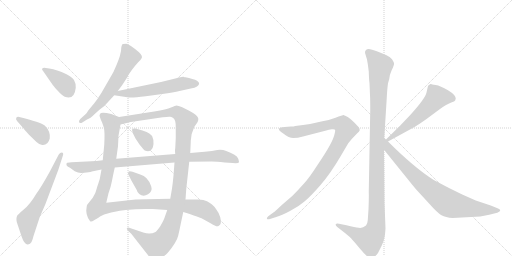
t = 0.00 s
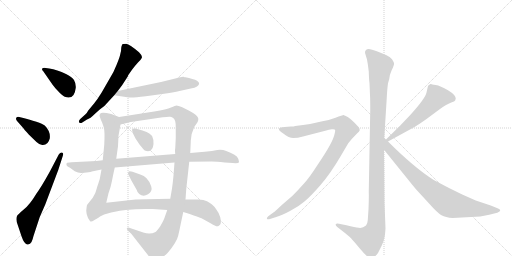
t = 2.35 s
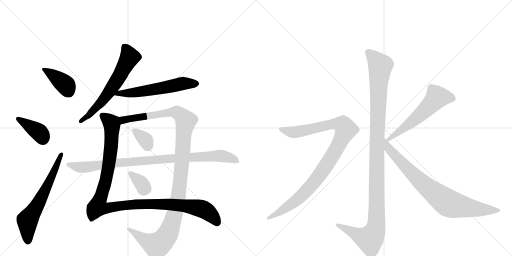
t = 4.70 s
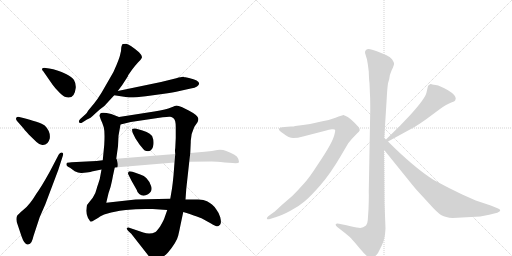
t = 7.06 s
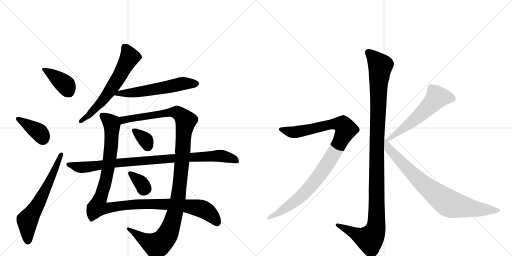
t = 9.41 s
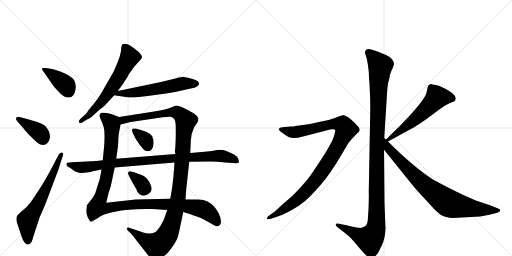
t = 11.76 s

The animated SVG that drew these frames (rendered in a browser with its animation timeline set to each time). Animation: 14 CSS @keyframes rules; one cycle of 11.76 s.

<svg version="1.1" viewBox="0 0 2048 1024" xmlns="http://www.w3.org/2000/svg">
  <g stroke="lightgray" stroke-dasharray="1,1" stroke-width="1" transform="scale(4, 4)">
    <line x1="0" y1="0" x2="256" y2="256"></line>
    <line x1="256" y1="0" x2="0" y2="256"></line>
    <line x1="128" y1="0" x2="128" y2="256"></line>
    <line x1="0" y1="128" x2="256" y2="128"></line>
    <line x1="256" y1="0" x2="512" y2="256"></line>
    <line x1="512" y1="0" x2="256" y2="256"></line>
    <line x1="384" y1="0" x2="384" y2="256"></line>
    <line x1="256" y1="128" x2="512" y2="128"></line>
  </g>
<g transform="scale(1, -1) translate(0, -850)">
   <style type="text/css">
    @keyframes keyframes0 {
      from {
       stroke: black;
       stroke-dashoffset: 390;
       stroke-width: 128;
       }
       56% {
       animation-timing-function: step-end;
       stroke: black;
       stroke-dashoffset: 0;
       stroke-width: 128;
       }
       to {
       stroke: black;
       stroke-width: 1024;
       }
       }
       #make-me-a-hanzi-animation-0 {
         animation: keyframes0 0.567383s both;
         animation-delay: 0.000000s;
         animation-timing-function: linear;
       }
    @keyframes keyframes1 {
      from {
       stroke: black;
       stroke-dashoffset: 386;
       stroke-width: 128;
       }
       56% {
       animation-timing-function: step-end;
       stroke: black;
       stroke-dashoffset: 0;
       stroke-width: 128;
       }
       to {
       stroke: black;
       stroke-width: 1024;
       }
       }
       #make-me-a-hanzi-animation-1 {
         animation: keyframes1 0.564128s both;
         animation-delay: 0.567383s;
         animation-timing-function: linear;
       }
    @keyframes keyframes2 {
      from {
       stroke: black;
       stroke-dashoffset: 636;
       stroke-width: 128;
       }
       67% {
       animation-timing-function: step-end;
       stroke: black;
       stroke-dashoffset: 0;
       stroke-width: 128;
       }
       to {
       stroke: black;
       stroke-width: 1024;
       }
       }
       #make-me-a-hanzi-animation-2 {
         animation: keyframes2 0.767578s both;
         animation-delay: 1.131510s;
         animation-timing-function: linear;
       }
    @keyframes keyframes3 {
      from {
       stroke: black;
       stroke-dashoffset: 626;
       stroke-width: 128;
       }
       67% {
       animation-timing-function: step-end;
       stroke: black;
       stroke-dashoffset: 0;
       stroke-width: 128;
       }
       to {
       stroke: black;
       stroke-width: 1024;
       }
       }
       #make-me-a-hanzi-animation-3 {
         animation: keyframes3 0.759440s both;
         animation-delay: 1.899089s;
         animation-timing-function: linear;
       }
    @keyframes keyframes4 {
      from {
       stroke: black;
       stroke-dashoffset: 581;
       stroke-width: 128;
       }
       65% {
       animation-timing-function: step-end;
       stroke: black;
       stroke-dashoffset: 0;
       stroke-width: 128;
       }
       to {
       stroke: black;
       stroke-width: 1024;
       }
       }
       #make-me-a-hanzi-animation-4 {
         animation: keyframes4 0.722819s both;
         animation-delay: 2.658529s;
         animation-timing-function: linear;
       }
    @keyframes keyframes5 {
      from {
       stroke: black;
       stroke-dashoffset: 1148;
       stroke-width: 128;
       }
       79% {
       animation-timing-function: step-end;
       stroke: black;
       stroke-dashoffset: 0;
       stroke-width: 128;
       }
       to {
       stroke: black;
       stroke-width: 1024;
       }
       }
       #make-me-a-hanzi-animation-5 {
         animation: keyframes5 1.184245s both;
         animation-delay: 3.381348s;
         animation-timing-function: linear;
       }
    @keyframes keyframes6 {
      from {
       stroke: black;
       stroke-dashoffset: 1188;
       stroke-width: 128;
       }
       79% {
       animation-timing-function: step-end;
       stroke: black;
       stroke-dashoffset: 0;
       stroke-width: 128;
       }
       to {
       stroke: black;
       stroke-width: 1024;
       }
       }
       #make-me-a-hanzi-animation-6 {
         animation: keyframes6 1.216797s both;
         animation-delay: 4.565592s;
         animation-timing-function: linear;
       }
    @keyframes keyframes7 {
      from {
       stroke: black;
       stroke-dashoffset: 344;
       stroke-width: 128;
       }
       53% {
       animation-timing-function: step-end;
       stroke: black;
       stroke-dashoffset: 0;
       stroke-width: 128;
       }
       to {
       stroke: black;
       stroke-width: 1024;
       }
       }
       #make-me-a-hanzi-animation-7 {
         animation: keyframes7 0.529948s both;
         animation-delay: 5.782389s;
         animation-timing-function: linear;
       }
    @keyframes keyframes8 {
      from {
       stroke: black;
       stroke-dashoffset: 343;
       stroke-width: 128;
       }
       53% {
       animation-timing-function: step-end;
       stroke: black;
       stroke-dashoffset: 0;
       stroke-width: 128;
       }
       to {
       stroke: black;
       stroke-width: 1024;
       }
       }
       #make-me-a-hanzi-animation-8 {
         animation: keyframes8 0.529134s both;
         animation-delay: 6.312337s;
         animation-timing-function: linear;
       }
    @keyframes keyframes9 {
      from {
       stroke: black;
       stroke-dashoffset: 940;
       stroke-width: 128;
       }
       75% {
       animation-timing-function: step-end;
       stroke: black;
       stroke-dashoffset: 0;
       stroke-width: 128;
       }
       to {
       stroke: black;
       stroke-width: 1024;
       }
       }
       #make-me-a-hanzi-animation-9 {
         animation: keyframes9 1.014974s both;
         animation-delay: 6.841471s;
         animation-timing-function: linear;
       }
    @keyframes keyframes10 {
      from {
       stroke: black;
       stroke-dashoffset: 1170;
       stroke-width: 128;
       }
       79% {
       animation-timing-function: step-end;
       stroke: black;
       stroke-dashoffset: 0;
       stroke-width: 128;
       }
       to {
       stroke: black;
       stroke-width: 1024;
       }
       }
       #make-me-a-hanzi-animation-10 {
         animation: keyframes10 1.202148s both;
         animation-delay: 7.856445s;
         animation-timing-function: linear;
       }
    @keyframes keyframes11 {
      from {
       stroke: black;
       stroke-dashoffset: 1010;
       stroke-width: 128;
       }
       77% {
       animation-timing-function: step-end;
       stroke: black;
       stroke-dashoffset: 0;
       stroke-width: 128;
       }
       to {
       stroke: black;
       stroke-width: 1024;
       }
       }
       #make-me-a-hanzi-animation-11 {
         animation: keyframes11 1.071940s both;
         animation-delay: 9.058594s;
         animation-timing-function: linear;
       }
    @keyframes keyframes12 {
      from {
       stroke: black;
       stroke-dashoffset: 575;
       stroke-width: 128;
       }
       65% {
       animation-timing-function: step-end;
       stroke: black;
       stroke-dashoffset: 0;
       stroke-width: 128;
       }
       to {
       stroke: black;
       stroke-width: 1024;
       }
       }
       #make-me-a-hanzi-animation-12 {
         animation: keyframes12 0.717936s both;
         animation-delay: 10.130534s;
         animation-timing-function: linear;
       }
    @keyframes keyframes13 {
      from {
       stroke: black;
       stroke-dashoffset: 812;
       stroke-width: 128;
       }
       73% {
       animation-timing-function: step-end;
       stroke: black;
       stroke-dashoffset: 0;
       stroke-width: 128;
       }
       to {
       stroke: black;
       stroke-width: 1024;
       }
       }
       #make-me-a-hanzi-animation-13 {
         animation: keyframes13 0.910807s both;
         animation-delay: 10.848470s;
         animation-timing-function: linear;
       }
</style>
<path d="M 197 576 L 183 578 Q 173 580 169 576 Q 166 572 173 565 L 209 513 Q 211 509 230 488 Q 250 466 259 463 Q 298 449 303 499 Q 304 516 296 530 Q 288 543 264 554 Q 228 572 197 576 Z" fill="lightgray"></path> 
<path d="M 69 365 L 91 340 Q 96 333 115 312 L 146 282 Q 156 272 169 270 Q 192 268 199 296 Q 203 324 179 348 Q 163 361 77 382 Q 69 384 65 379 Q 62 373 69 365 Z" fill="lightgray"></path> 
<path d="M 235 232 L 200 165 Q 164 100 146 76 Q 119 31 95 12 Q 71 -8 68 -14 Q 62 -29 71 -50 L 86 -95 Q 98 -130 112 -128 Q 121 -126 126 -118 Q 131 -108 134 -94 L 159 -18 L 181 32 L 233 170 L 251 226 Q 256 239 247 240 Q 240 240 235 232 Z" fill="lightgray"></path> 
<path d="M 485 659 Q 485 645 481 633 Q 479 621 466 590 Q 454 559 440 538 L 406 479 Q 390 453 377 437 L 353 408 Q 346 395 342 393 L 321 374 Q 313 366 317 360 Q 322 356 329 360 L 348 372 Q 360 375 381 396 L 399 412 Q 421 427 433 443 L 457 469 L 471 486 L 489 510 L 511 544 Q 511 546 514 551 L 528 571 Q 540 587 551 599 Q 563 610 567 618 Q 571 626 556 641 Q 517 674 505 675 Q 493 675 492 674 Q 488 675 485 659 Z" fill="lightgray"></path> 
<path d="M 457 469 L 509 461 Q 525 458 583 465 L 649 474 Q 695 480 718 486 L 763 496 Q 780 499 788 504 Q 815 524 756 538 L 742 541 Q 738 541 734 543 Q 728 544 705 537 L 644 522 L 471 486 C 442 480 427 474 457 469 Z" fill="lightgray"></path> 
<path d="M 476 382 L 445 394 Q 403 405 400 394 L 398 387 L 403 372 Q 410 358 415 341 Q 420 323 417 271 L 411 209 L 406 172 L 399 134 L 392 112 Q 390 108 386 93 Q 383 77 371 59 L 348 30 Q 346 22 345 7 Q 345 -8 352 -22 L 358 -31 Q 360 -36 363 -36 Q 367 -37 378 -30 Q 390 -24 402 -15 Q 415 -7 434 -3 Q 451 3 503 10 Q 556 16 611 14 L 669 10 L 733 2 L 756 -5 Q 799 -20 806 -23 L 844 -44 Q 867 -59 874 -54 Q 882 -50 883 -43 Q 885 -36 881 -19 Q 877 -3 866 11 Q 856 26 848 32 Q 841 38 828 45 Q 816 52 793 52 L 742 52 L 681 55 L 633 54 Q 603 54 585 53 L 542 52 L 425 39 L 434 77 Q 444 105 448 127 Q 452 149 459 180 L 465 215 L 472 265 L 474 307 L 482 352 C 487 378 487 378 476 382 Z" fill="lightgray"></path> 
<path d="M 761 238 L 763 282 Q 762 311 777 342 L 790 361 Q 794 370 793 376 Q 793 388 755 408 L 729 421 Q 711 428 706 428 Q 702 428 684 420 Q 667 412 617 404 L 476 382 C 446 377 453 345 482 352 L 523 362 L 651 381 Q 674 384 681 383 Q 688 382 695 376 Q 703 369 703 342 L 703 298 L 701 257 Q 699 250 701 234 L 698 200 L 694 148 Q 691 117 688 96 L 681 55 L 669 10 L 657 -24 Q 653 -34 641 -55 Q 628 -74 622 -78 Q 600 -89 573 -80 L 517 -61 Q 511 -58 508 -62 Q 505 -66 513 -74 L 525 -85 L 590 -168 Q 607 -192 624 -191 Q 642 -190 672 -160 Q 707 -118 713 -92 Q 719 -66 722 -50 L 733 2 L 742 52 L 745 94 L 757 203 L 761 238 Z" fill="lightgray"></path> 
<path d="M 531 318 L 542 296 L 558 272 Q 577 249 579 248 Q 611 237 614 274 Q 615 292 611 298 Q 607 318 570 328 L 542 336 Q 532 337 529 334 Q 527 330 531 318 Z" fill="lightgray"></path> 
<path d="M 561 152 L 530 163 Q 514 167 514 162 Q 510 157 514 151 L 526 127 L 547 90 Q 549 80 557 74 Q 573 61 592 73 Q 611 85 605 104 Q 600 123 586 137 Q 577 148 561 152 Z" fill="lightgray"></path> 
<path d="M 819 243 L 761 238 L 701 234 L 465 215 L 411 209 L 386 206 L 286 201 Q 269 200 267 198 Q 265 192 266 190 Q 266 186 280 179 L 299 165 Q 314 157 327 158 L 346 160 Q 365 163 367 164 L 406 172 L 459 180 L 698 200 L 757 203 L 847 204 Q 865 204 899 200 L 931 198 Q 954 196 956 201 Q 956 205 953 215 Q 950 225 936 232 Q 923 239 905 246 Q 888 253 869 250 Q 851 246 819 243 Z" fill="lightgray"></path> 
<path d="M 1537 298 L 1547 458 Q 1549 496 1552 517 L 1557 534 Q 1557 548 1567 570 Q 1578 592 1576 597 Q 1575 602 1568 613 Q 1561 623 1544 630 L 1510 644 Q 1476 658 1469 653 Q 1465 652 1461 646 Q 1459 639 1462 632 L 1468 612 Q 1472 591 1475 564 Q 1476 531 1478 517 L 1480 469 Q 1481 454 1481 410 L 1475 82 Q 1476 65 1474 13 L 1471 -31 Q 1470 -46 1464 -52 Q 1450 -64 1435 -61 Q 1421 -59 1386 -51 L 1356 -45 Q 1346 -42 1343 -47 Q 1341 -52 1349 -58 L 1380 -82 Q 1401 -99 1405 -104 Q 1410 -109 1441 -146 Q 1473 -184 1484 -184 Q 1494 -185 1512 -162 L 1527 -132 Q 1540 -107 1542 -64 L 1538 39 L 1536 251 L 1537 298 Z" fill="lightgray"></path> 
<path d="M 1083 -25 L 1105 -18 Q 1126 -12 1160 6 Q 1195 24 1219 45 Q 1244 66 1283 111 Q 1322 156 1363 226 L 1393 277 L 1407 294 L 1429 317 Q 1437 324 1439 329 Q 1439 336 1435 341 Q 1431 346 1416 361 Q 1402 375 1391 382 L 1381 387 Q 1379 387 1377 389 L 1375 390 Q 1370 390 1342 379 Q 1314 368 1285 364 Q 1250 355 1212 350 L 1181 346 Q 1176 344 1164 344 L 1138 342 Q 1120 341 1116 335 Q 1113 328 1133 316 Q 1156 298 1173 298 Q 1191 298 1212 304 L 1305 328 Q 1315 332 1327 333 Q 1339 334 1340 331 Q 1342 328 1338 313 Q 1335 298 1320 270 Q 1305 242 1270 190 Q 1236 137 1215 115 Q 1195 92 1169 66 L 1125 28 Q 1098 2 1095 1 L 1077 -12 Q 1065 -21 1068 -25 Q 1069 -29 1083 -25 Z" fill="lightgray"></path> 
<path d="M 1712 506 L 1706 480 Q 1701 456 1641 390 L 1601 348 L 1544 292 C 1523 271 1526 270 1552 284 L 1660 343 Q 1672 350 1706 374 L 1760 414 Q 1787 433 1803 439 Q 1820 445 1821 449 L 1823 456 Q 1823 470 1792 489 Q 1761 507 1743 510 Q 1726 512 1724 514 L 1722 514 Q 1712 508 1712 506 Z" fill="lightgray"></path> 
<path d="M 1544 292 L 1537 298 C 1515 318 1517 274 1536 251 L 1628 137 Q 1664 92 1674 82 L 1720 32 Q 1750 -2 1766 -11 Q 1782 -20 1811 -22 L 1921 -16 L 1957 -9 L 1989 -1 Q 2001 4 2001 8 Q 2001 13 1990 17 L 1963 28 L 1903 48 L 1849 72 Q 1796 97 1735 130 Q 1656 180 1552 284 L 1544 292 Z" fill="lightgray"></path> 
      <clipPath id="make-me-a-hanzi-clip-0">
      <path d="M 197 576 L 183 578 Q 173 580 169 576 Q 166 572 173 565 L 209 513 Q 211 509 230 488 Q 250 466 259 463 Q 298 449 303 499 Q 304 516 296 530 Q 288 543 264 554 Q 228 572 197 576 Z" fill="lightgray"></path>
      </clipPath>
      <path clip-path="url(#make-me-a-hanzi-clip-0)" d="M 177 573 L 261 512 L 274 485 " fill="none" id="make-me-a-hanzi-animation-0" stroke-dasharray="262 524" stroke-linecap="round"></path>

      <clipPath id="make-me-a-hanzi-clip-1">
      <path d="M 69 365 L 91 340 Q 96 333 115 312 L 146 282 Q 156 272 169 270 Q 192 268 199 296 Q 203 324 179 348 Q 163 361 77 382 Q 69 384 65 379 Q 62 373 69 365 Z" fill="lightgray"></path>
      </clipPath>
      <path clip-path="url(#make-me-a-hanzi-clip-1)" d="M 73 374 L 158 320 L 172 294 " fill="none" id="make-me-a-hanzi-animation-1" stroke-dasharray="258 516" stroke-linecap="round"></path>

      <clipPath id="make-me-a-hanzi-clip-2">
      <path d="M 235 232 L 200 165 Q 164 100 146 76 Q 119 31 95 12 Q 71 -8 68 -14 Q 62 -29 71 -50 L 86 -95 Q 98 -130 112 -128 Q 121 -126 126 -118 Q 131 -108 134 -94 L 159 -18 L 181 32 L 233 170 L 251 226 Q 256 239 247 240 Q 240 240 235 232 Z" fill="lightgray"></path>
      </clipPath>
      <path clip-path="url(#make-me-a-hanzi-clip-2)" d="M 111 -115 L 110 -32 L 160 48 L 244 232 " fill="none" id="make-me-a-hanzi-animation-2" stroke-dasharray="508 1016" stroke-linecap="round"></path>

      <clipPath id="make-me-a-hanzi-clip-3">
      <path d="M 485 659 Q 485 645 481 633 Q 479 621 466 590 Q 454 559 440 538 L 406 479 Q 390 453 377 437 L 353 408 Q 346 395 342 393 L 321 374 Q 313 366 317 360 Q 322 356 329 360 L 348 372 Q 360 375 381 396 L 399 412 Q 421 427 433 443 L 457 469 L 471 486 L 489 510 L 511 544 Q 511 546 514 551 L 528 571 Q 540 587 551 599 Q 563 610 567 618 Q 571 626 556 641 Q 517 674 505 675 Q 493 675 492 674 Q 488 675 485 659 Z" fill="lightgray"></path>
      </clipPath>
      <path clip-path="url(#make-me-a-hanzi-clip-3)" d="M 499 662 L 514 637 L 517 619 L 483 554 L 403 439 L 353 387 L 323 366 " fill="none" id="make-me-a-hanzi-animation-3" stroke-dasharray="498 996" stroke-linecap="round"></path>

      <clipPath id="make-me-a-hanzi-clip-4">
      <path d="M 457 469 L 509 461 Q 525 458 583 465 L 649 474 Q 695 480 718 486 L 763 496 Q 780 499 788 504 Q 815 524 756 538 L 742 541 Q 738 541 734 543 Q 728 544 705 537 L 644 522 L 471 486 C 442 480 427 474 457 469 Z" fill="lightgray"></path>
      </clipPath>
      <path clip-path="url(#make-me-a-hanzi-clip-4)" d="M 464 470 L 474 476 L 551 481 L 731 516 L 784 516 " fill="none" id="make-me-a-hanzi-animation-4" stroke-dasharray="453 906" stroke-linecap="round"></path>

      <clipPath id="make-me-a-hanzi-clip-5">
      <path d="M 476 382 L 445 394 Q 403 405 400 394 L 398 387 L 403 372 Q 410 358 415 341 Q 420 323 417 271 L 411 209 L 406 172 L 399 134 L 392 112 Q 390 108 386 93 Q 383 77 371 59 L 348 30 Q 346 22 345 7 Q 345 -8 352 -22 L 358 -31 Q 360 -36 363 -36 Q 367 -37 378 -30 Q 390 -24 402 -15 Q 415 -7 434 -3 Q 451 3 503 10 Q 556 16 611 14 L 669 10 L 733 2 L 756 -5 Q 799 -20 806 -23 L 844 -44 Q 867 -59 874 -54 Q 882 -50 883 -43 Q 885 -36 881 -19 Q 877 -3 866 11 Q 856 26 848 32 Q 841 38 828 45 Q 816 52 793 52 L 742 52 L 681 55 L 633 54 Q 603 54 585 53 L 542 52 L 425 39 L 434 77 Q 444 105 448 127 Q 452 149 459 180 L 465 215 L 472 265 L 474 307 L 482 352 C 487 378 487 378 476 382 Z" fill="lightgray"></path>
      </clipPath>
      <path clip-path="url(#make-me-a-hanzi-clip-5)" d="M 410 387 L 446 357 L 446 287 L 423 126 L 390 22 L 423 17 L 550 34 L 733 28 L 810 14 L 845 -10 L 869 -40 " fill="none" id="make-me-a-hanzi-animation-5" stroke-dasharray="1020 2040" stroke-linecap="round"></path>

      <clipPath id="make-me-a-hanzi-clip-6">
      <path d="M 761 238 L 763 282 Q 762 311 777 342 L 790 361 Q 794 370 793 376 Q 793 388 755 408 L 729 421 Q 711 428 706 428 Q 702 428 684 420 Q 667 412 617 404 L 476 382 C 446 377 453 345 482 352 L 523 362 L 651 381 Q 674 384 681 383 Q 688 382 695 376 Q 703 369 703 342 L 703 298 L 701 257 Q 699 250 701 234 L 698 200 L 694 148 Q 691 117 688 96 L 681 55 L 669 10 L 657 -24 Q 653 -34 641 -55 Q 628 -74 622 -78 Q 600 -89 573 -80 L 517 -61 Q 511 -58 508 -62 Q 505 -66 513 -74 L 525 -85 L 590 -168 Q 607 -192 624 -191 Q 642 -190 672 -160 Q 707 -118 713 -92 Q 719 -66 722 -50 L 733 2 L 742 52 L 745 94 L 757 203 L 761 238 Z" fill="lightgray"></path>
      </clipPath>
      <path clip-path="url(#make-me-a-hanzi-clip-6)" d="M 487 361 L 493 370 L 517 376 L 687 401 L 713 398 L 743 367 L 713 61 L 690 -36 L 668 -91 L 654 -111 L 625 -131 L 579 -110 L 513 -67 " fill="none" id="make-me-a-hanzi-animation-6" stroke-dasharray="1060 2120" stroke-linecap="round"></path>

      <clipPath id="make-me-a-hanzi-clip-7">
      <path d="M 531 318 L 542 296 L 558 272 Q 577 249 579 248 Q 611 237 614 274 Q 615 292 611 298 Q 607 318 570 328 L 542 336 Q 532 337 529 334 Q 527 330 531 318 Z" fill="lightgray"></path>
      </clipPath>
      <path clip-path="url(#make-me-a-hanzi-clip-7)" d="M 536 330 L 582 291 L 590 265 " fill="none" id="make-me-a-hanzi-animation-7" stroke-dasharray="216 432" stroke-linecap="round"></path>

      <clipPath id="make-me-a-hanzi-clip-8">
      <path d="M 561 152 L 530 163 Q 514 167 514 162 Q 510 157 514 151 L 526 127 L 547 90 Q 549 80 557 74 Q 573 61 592 73 Q 611 85 605 104 Q 600 123 586 137 Q 577 148 561 152 Z" fill="lightgray"></path>
      </clipPath>
      <path clip-path="url(#make-me-a-hanzi-clip-8)" d="M 521 157 L 583 96 " fill="none" id="make-me-a-hanzi-animation-8" stroke-dasharray="215 430" stroke-linecap="round"></path>

      <clipPath id="make-me-a-hanzi-clip-9">
      <path d="M 819 243 L 761 238 L 701 234 L 465 215 L 411 209 L 386 206 L 286 201 Q 269 200 267 198 Q 265 192 266 190 Q 266 186 280 179 L 299 165 Q 314 157 327 158 L 346 160 Q 365 163 367 164 L 406 172 L 459 180 L 698 200 L 757 203 L 847 204 Q 865 204 899 200 L 931 198 Q 954 196 956 201 Q 956 205 953 215 Q 950 225 936 232 Q 923 239 905 246 Q 888 253 869 250 Q 851 246 819 243 Z" fill="lightgray"></path>
      </clipPath>
      <path clip-path="url(#make-me-a-hanzi-clip-9)" d="M 272 193 L 314 181 L 350 182 L 490 201 L 868 227 L 923 218 L 949 207 " fill="none" id="make-me-a-hanzi-animation-9" stroke-dasharray="812 1624" stroke-linecap="round"></path>

      <clipPath id="make-me-a-hanzi-clip-10">
      <path d="M 1537 298 L 1547 458 Q 1549 496 1552 517 L 1557 534 Q 1557 548 1567 570 Q 1578 592 1576 597 Q 1575 602 1568 613 Q 1561 623 1544 630 L 1510 644 Q 1476 658 1469 653 Q 1465 652 1461 646 Q 1459 639 1462 632 L 1468 612 Q 1472 591 1475 564 Q 1476 531 1478 517 L 1480 469 Q 1481 454 1481 410 L 1475 82 Q 1476 65 1474 13 L 1471 -31 Q 1470 -46 1464 -52 Q 1450 -64 1435 -61 Q 1421 -59 1386 -51 L 1356 -45 Q 1346 -42 1343 -47 Q 1341 -52 1349 -58 L 1380 -82 Q 1401 -99 1405 -104 Q 1410 -109 1441 -146 Q 1473 -184 1484 -184 Q 1494 -185 1512 -162 L 1527 -132 Q 1540 -107 1542 -64 L 1538 39 L 1536 251 L 1537 298 Z" fill="lightgray"></path>
      </clipPath>
      <path clip-path="url(#make-me-a-hanzi-clip-10)" d="M 1473 640 L 1521 587 L 1508 307 L 1504 -58 L 1497 -82 L 1479 -107 L 1350 -50 " fill="none" id="make-me-a-hanzi-animation-10" stroke-dasharray="1042 2084" stroke-linecap="round"></path>

      <clipPath id="make-me-a-hanzi-clip-11">
      <path d="M 1083 -25 L 1105 -18 Q 1126 -12 1160 6 Q 1195 24 1219 45 Q 1244 66 1283 111 Q 1322 156 1363 226 L 1393 277 L 1407 294 L 1429 317 Q 1437 324 1439 329 Q 1439 336 1435 341 Q 1431 346 1416 361 Q 1402 375 1391 382 L 1381 387 Q 1379 387 1377 389 L 1375 390 Q 1370 390 1342 379 Q 1314 368 1285 364 Q 1250 355 1212 350 L 1181 346 Q 1176 344 1164 344 L 1138 342 Q 1120 341 1116 335 Q 1113 328 1133 316 Q 1156 298 1173 298 Q 1191 298 1212 304 L 1305 328 Q 1315 332 1327 333 Q 1339 334 1340 331 Q 1342 328 1338 313 Q 1335 298 1320 270 Q 1305 242 1270 190 Q 1236 137 1215 115 Q 1195 92 1169 66 L 1125 28 Q 1098 2 1095 1 L 1077 -12 Q 1065 -21 1068 -25 Q 1069 -29 1083 -25 Z" fill="lightgray"></path>
      </clipPath>
      <path clip-path="url(#make-me-a-hanzi-clip-11)" d="M 1123 333 L 1178 321 L 1343 355 L 1373 349 L 1384 332 L 1334 233 L 1245 108 L 1179 44 L 1076 -21 " fill="none" id="make-me-a-hanzi-animation-11" stroke-dasharray="882 1764" stroke-linecap="round"></path>

      <clipPath id="make-me-a-hanzi-clip-12">
      <path d="M 1712 506 L 1706 480 Q 1701 456 1641 390 L 1601 348 L 1544 292 C 1523 271 1526 270 1552 284 L 1660 343 Q 1672 350 1706 374 L 1760 414 Q 1787 433 1803 439 Q 1820 445 1821 449 L 1823 456 Q 1823 470 1792 489 Q 1761 507 1743 510 Q 1726 512 1724 514 L 1722 514 Q 1712 508 1712 506 Z" fill="lightgray"></path>
      </clipPath>
      <path clip-path="url(#make-me-a-hanzi-clip-12)" d="M 1810 456 L 1786 462 L 1748 461 L 1659 372 L 1554 294 " fill="none" id="make-me-a-hanzi-animation-12" stroke-dasharray="447 894" stroke-linecap="round"></path>

      <clipPath id="make-me-a-hanzi-clip-13">
      <path d="M 1544 292 L 1537 298 C 1515 318 1517 274 1536 251 L 1628 137 Q 1664 92 1674 82 L 1720 32 Q 1750 -2 1766 -11 Q 1782 -20 1811 -22 L 1921 -16 L 1957 -9 L 1989 -1 Q 2001 4 2001 8 Q 2001 13 1990 17 L 1963 28 L 1903 48 L 1849 72 Q 1796 97 1735 130 Q 1656 180 1552 284 L 1544 292 Z" fill="lightgray"></path>
      </clipPath>
      <path clip-path="url(#make-me-a-hanzi-clip-13)" d="M 1544 284 L 1554 256 L 1658 147 L 1787 41 L 1816 30 L 1900 15 L 1992 8 " fill="none" id="make-me-a-hanzi-animation-13" stroke-dasharray="684 1368" stroke-linecap="round"></path>

</g>
</svg>
